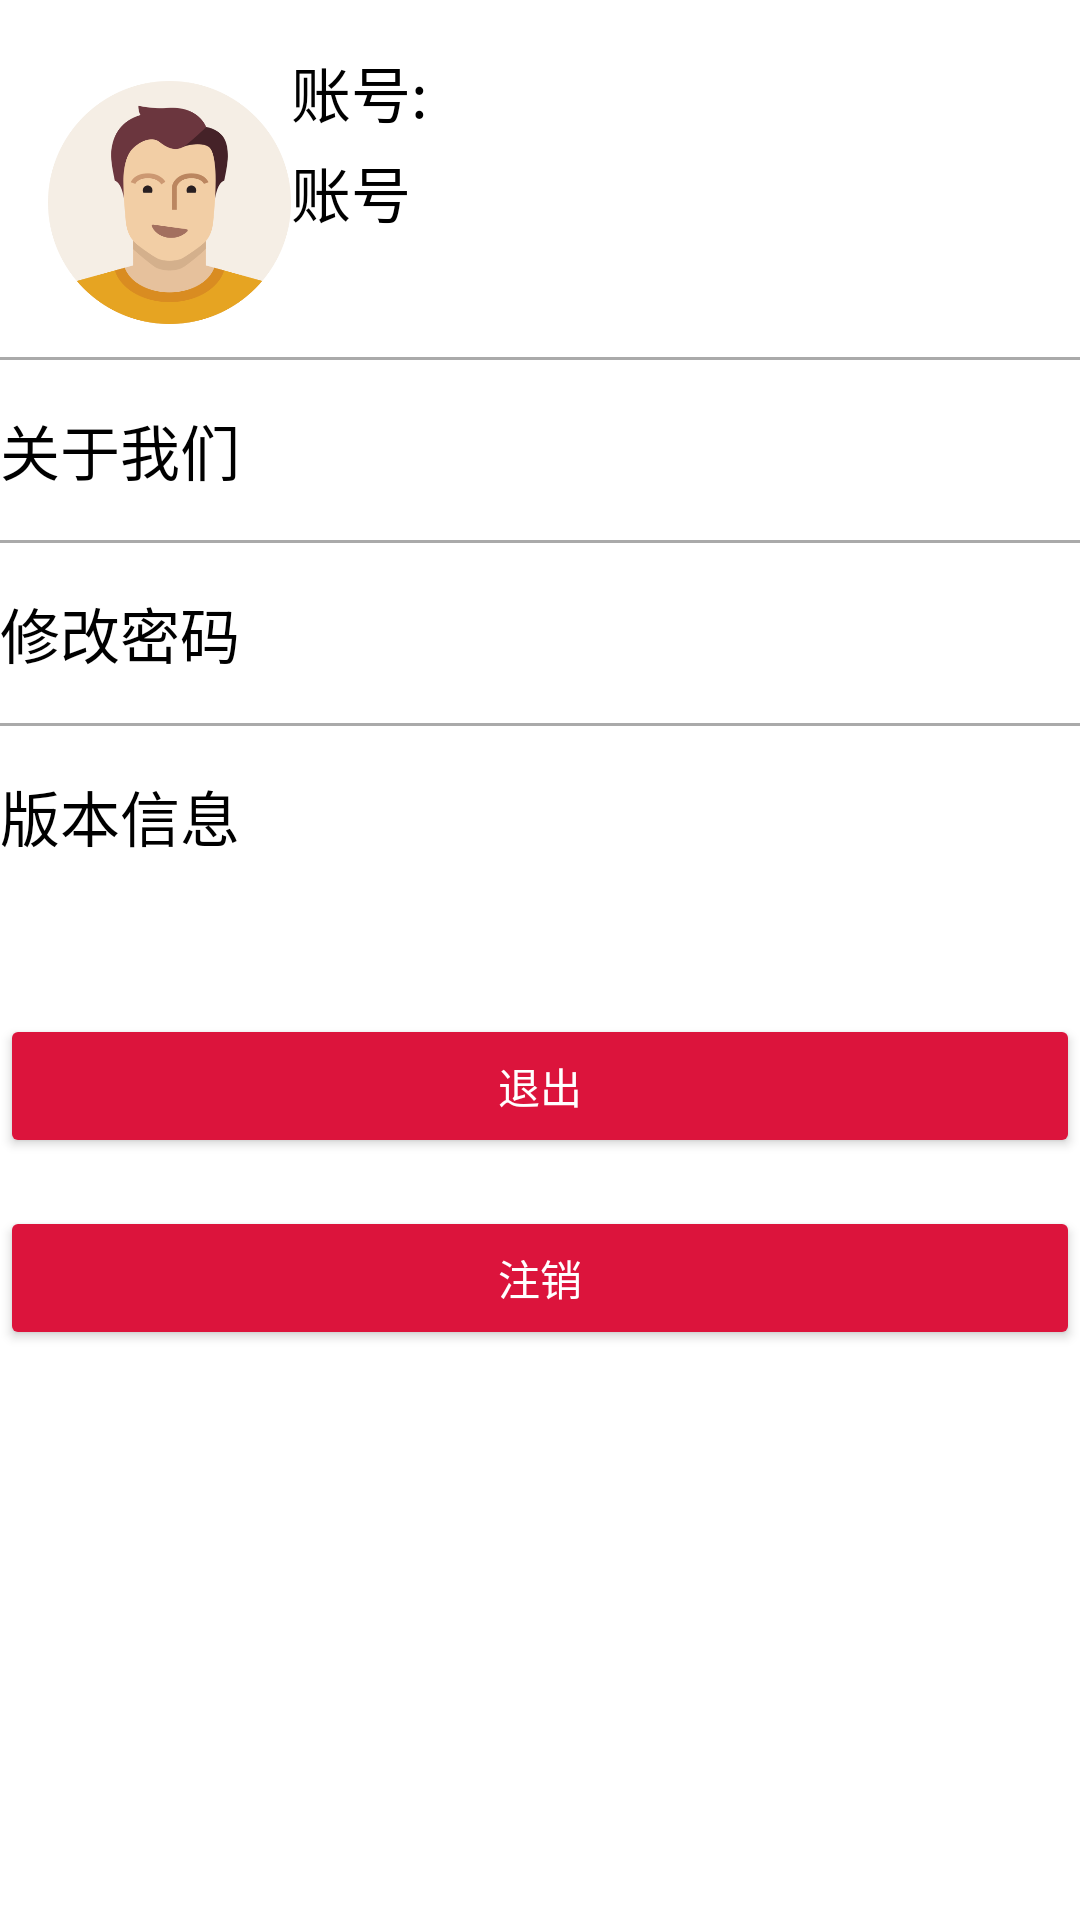

Android layout source for this screen:
<!-- AndroidManifest.xml: application theme AppTheme -->
<!-- res/layout/activity_person.xml -->
<?xml version="1.0" encoding="utf-8"?>
<LinearLayout
    android:id="@+id/fragment_setting"
    xmlns:android="http://schemas.android.com/apk/res/android"
    xmlns:app="http://schemas.android.com/apk/res-auto"
    xmlns:tools="http://schemas.android.com/tools"
    android:layout_width="match_parent"
    android:layout_height="match_parent"
    android:orientation="vertical"
    android:background="@android:color/background_light">

    
    <LinearLayout
        android:id="@+id/setting_head"
        android:layout_width="match_parent"
        android:layout_height="wrap_content"
        android:layout_marginTop="16dp"
        android:orientation="horizontal">

        <ImageView
            android:id="@+id/myPhoto"
            android:layout_width="81dp"
            android:layout_height="103dp"
            android:layout_marginStart="16dp"
            android:src="@drawable/person_user_icon" />

        <LinearLayout
            android:layout_width="match_parent"
            android:layout_height="wrap_content"
            android:orientation="vertical">

            <TextView
                android:id="@+id/account"
                android:layout_width="wrap_content"
                android:layout_height="wrap_content"
                style="@style/MyText2"
                android:text="账号:"
                />

            <TextView
                android:id="@+id/setting_tv_account"
                android:layout_width="wrap_content"
                android:layout_height="wrap_content"
                android:layout_marginTop="4dp"
                style="@style/MyText2"
                android:text="账号"
                />

        </LinearLayout>
    </LinearLayout>

    
    <View
        android:layout_width="match_parent"
        android:layout_height="1dp"
        android:background="@android:color/darker_gray"></View>

    
    <LinearLayout
        android:id="@+id/setting_ll_history"
        android:layout_width="match_parent"
        android:layout_height="60dp"
        android:orientation="horizontal"
        android:gravity="center_vertical"
        android:background="@color/white">


        <TextView
            android:id="@+id/mylist"
            style="@style/MyText2"
            android:layout_width="wrap_content"
            android:layout_height="wrap_content"
            android:text="关于我们" />
    </LinearLayout>

    
    <View
        android:layout_width="match_parent"
        android:layout_height="1dp"
        android:background="@android:color/darker_gray"></View>

    
    <LinearLayout
        android:id="@+id/setting_ll_setting"
        android:layout_width="match_parent"
        android:layout_height="60dp"
        android:orientation="horizontal"
        android:gravity="center_vertical"
        android:background="@color/white">


        <TextView
            android:id="@+id/changepwd"
            style="@style/MyText2"
            android:layout_width="wrap_content"
            android:layout_height="wrap_content"
            android:text="修改密码" />
    </LinearLayout>

    
    <View
        android:layout_width="match_parent"
        android:layout_height="1dp"
        android:background="@android:color/darker_gray"></View>

    
    <LinearLayout
        android:id="@+id/setting_ll_version"
        android:layout_width="match_parent"
        android:layout_height="60dp"
        android:orientation="horizontal"
        android:gravity="center_vertical"
        android:background="@color/white">


        <TextView
            android:id="@+id/none"
            style="@style/MyText2"
            android:layout_width="wrap_content"
            android:layout_height="wrap_content"
            android:text="版本信息" />
    </LinearLayout>

    
    <Space
        android:layout_width="match_parent"
        android:layout_height="20dp" />

    
    <Button
        android:id="@+id/exit_button"
        android:layout_width="match_parent"
        android:layout_height="wrap_content"
        android:layout_marginTop="16dp"
        android:text="退出"
        android:textColor="@color/white"
        android:backgroundTint="@color/crimson" />
    <Button
        android:id="@+id/delete_button"
        android:layout_width="match_parent"
        android:layout_height="wrap_content"
        android:layout_marginTop="16dp"
        android:text="注销"
        android:textColor="@color/white"
        android:backgroundTint="@color/crimson" />
</LinearLayout>
<!-- resources referenced by this layout -->
<resources>
  <color name="crimson">#DC143C</color>
  <color name="white">#FFFFFFFF</color>
  <!-- drawable person_user_icon: png bitmap (drawable, 26857 bytes) -->
  <style name="MyText2" parent="MyText1">
          <item name="android:textColor">#000000</item>
      </style>
  <style name="AppTheme" parent="Theme.AppCompat.Light.NoActionBar">
          
          <item name="android:windowFullscreen">true</item>
      </style>
  <style name="MyText1">
          <item name="android:textSize">20sp</item>
          <item name="android:textColor">#ffffff</item>
      </style>
</resources>
